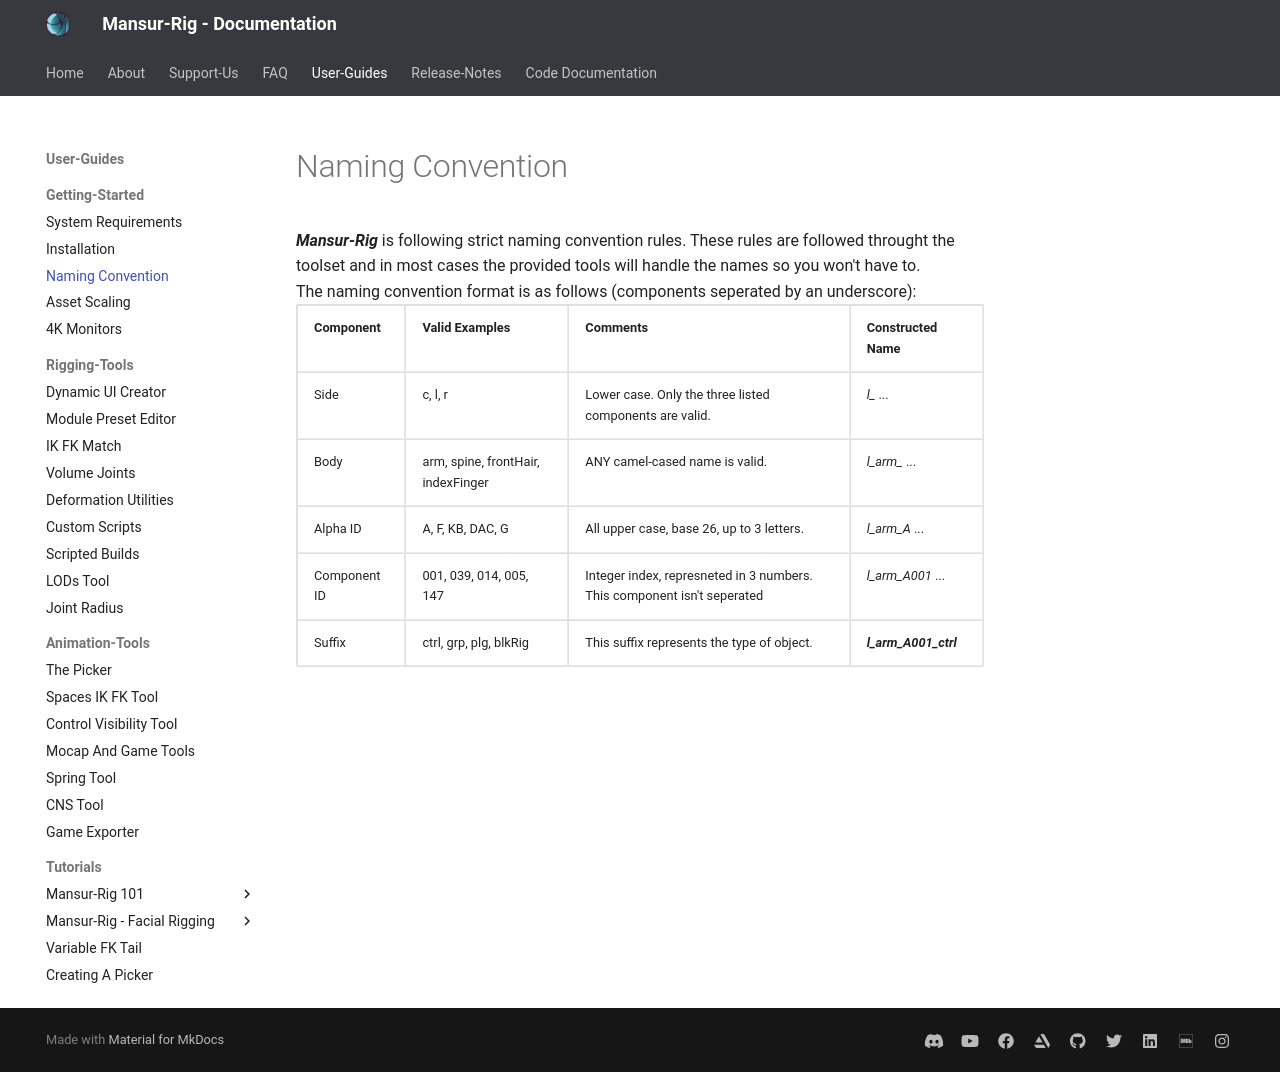

repository: asaf-b/mansur-docs · page: userGuides/Naming-Convention/index.html · generator: mkdocs

<b><i>Mansur-Rig</i></b> is following strict naming convention rules. These rules are followed throught the toolset and in most cases the provided tools will handle the names so you won't have to.
<br>
The naming convention format is as follows (components seperated by an underscore):
<br>
<table border = 1>
	<tr>
		<td><b>Component</b></td>
		<td><b>Valid Examples</b></td>
		<td><b>Comments</b></td>
		<td><b>Constructed Name</b></td>
	</tr>
	<tr>
		<td>Side</td>
		<td>c, l, r</td>
		<td>Lower case. Only the three listed components are valid.</td>
		<td><i>l\_</i> ...</td>
	</tr>
	<tr>
		<td>Body</td>
		<td>arm, spine, frontHair, indexFinger</td>
		<td>ANY camel-cased name is valid.</td>
		<td><i>l\_arm\_</i> ...</td>
	</tr>
	<tr>
		<td>Alpha ID</td>
		<td>A, F, KB, DAC, G</td>
		<td>All upper case, base 26, up to 3 letters.</td>
		<td><i>l\_arm\_A</i> ...</td>
	</tr>
	<tr>
		<td>Component ID</td>
		<td>001, 039, 014, 005, 147</td>
		<td>Integer index, represneted in 3 numbers. This component isn't seperated</td>
		<td><i>l\_arm\_A001</i> ...</td>
	</tr>
	<tr>
		<td>Suffix</td>
		<td>ctrl, grp, plg, blkRig</td>
		<td>This suffix represents the type of object.</td>
		<td><i><b>l\_arm\_A001\_ctrl</b></i></td>
	</tr>
</table>
